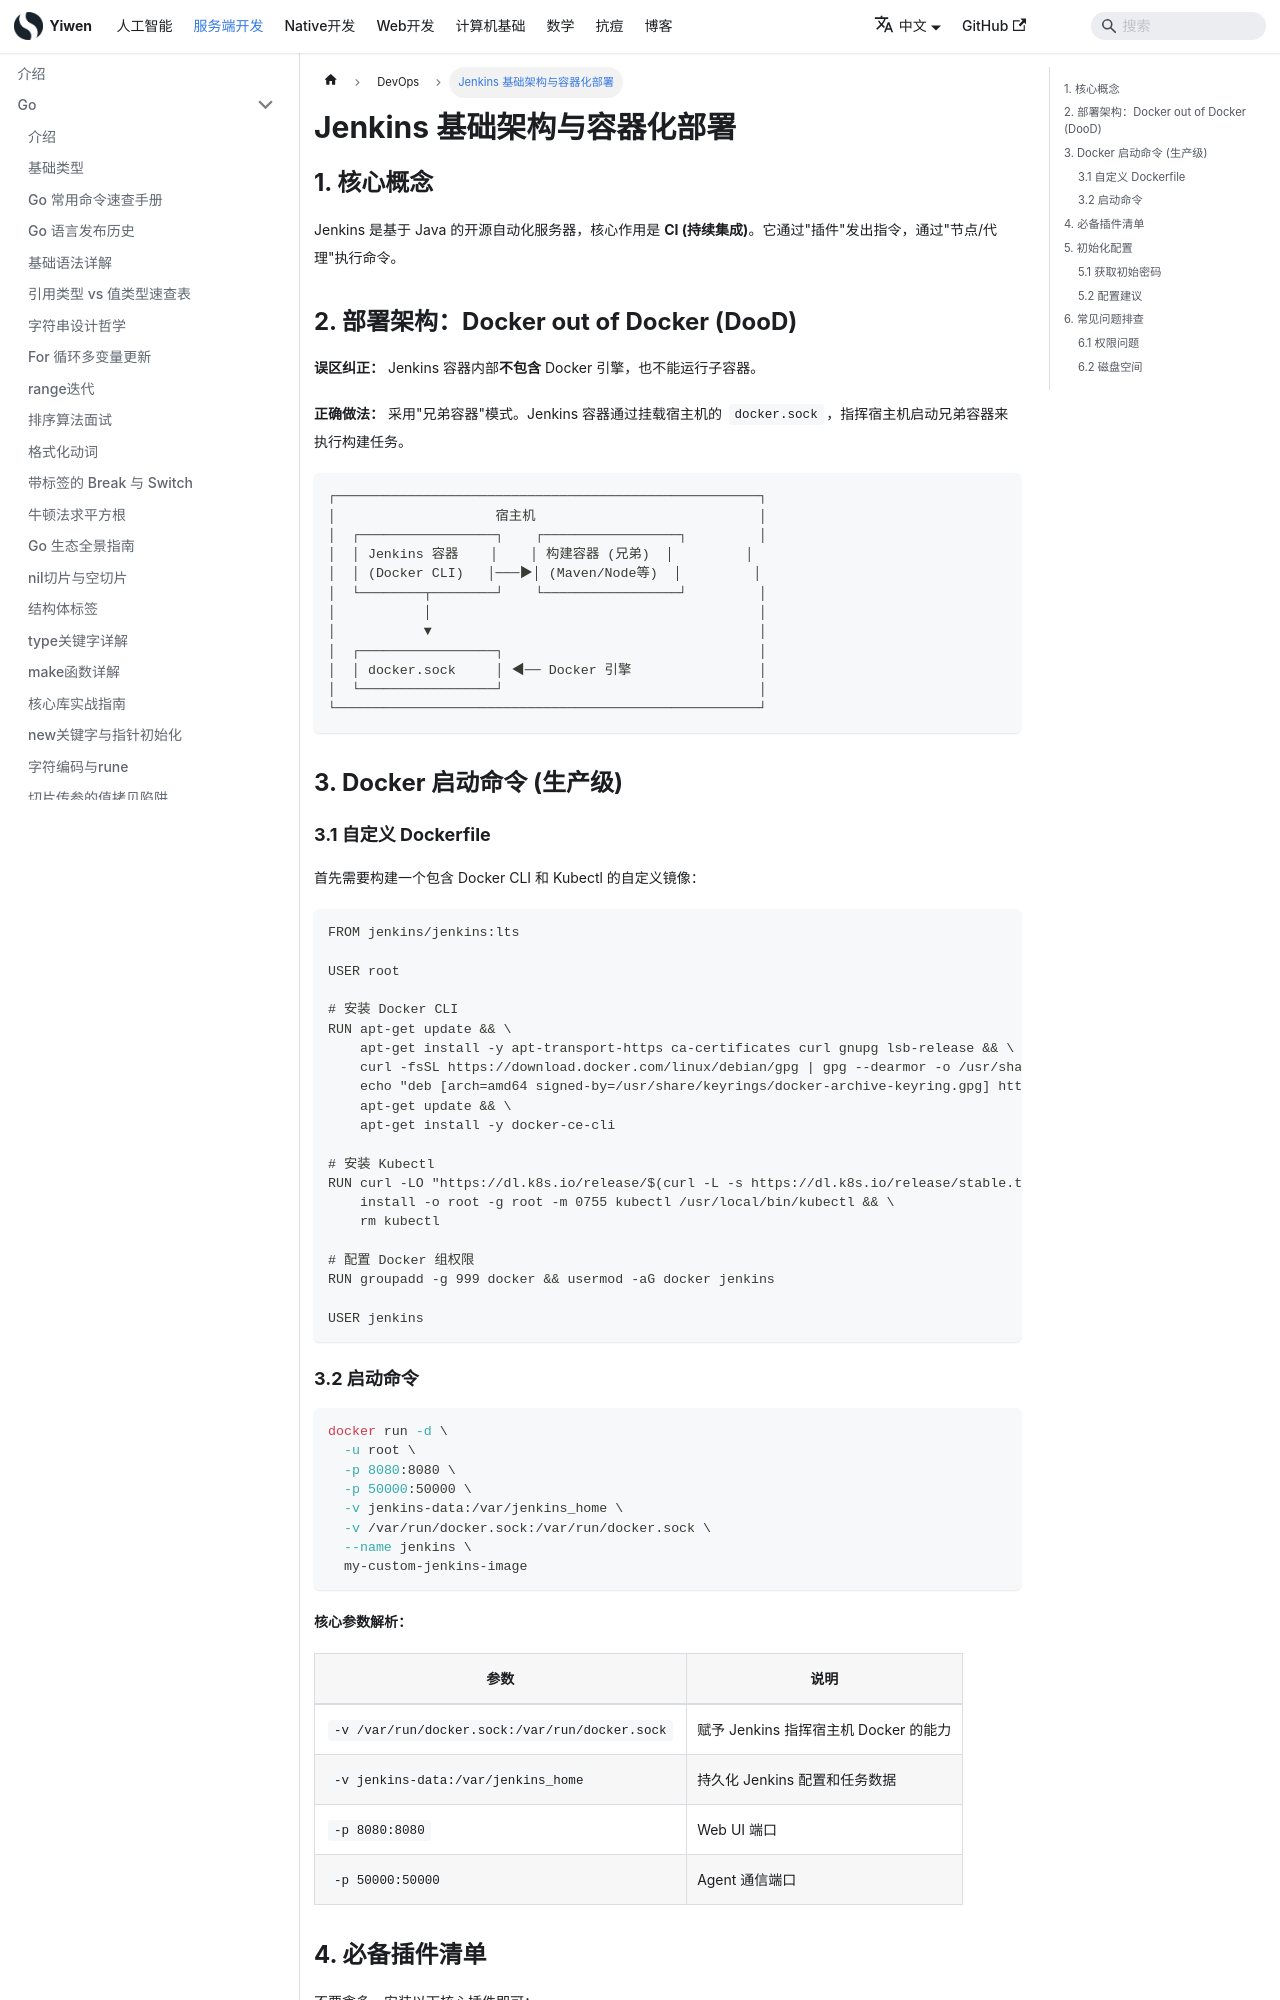

repository: Hao-yiwen/yiwen-blog-website · page: docs/backend/devops/jenkins-architecture/index.html · generator: docusaurus

---
title: Jenkins 基础架构与容器化部署
sidebar_position: 1
tags: [jenkins, docker, devops, ci]
---

# Jenkins 基础架构与容器化部署

## 1. 核心概念

Jenkins 是基于 Java 的开源自动化服务器，核心作用是 **CI (持续集成)**。它通过"插件"发出指令，通过"节点/代理"执行命令。

## 2. 部署架构：Docker out of Docker (DooD)

**误区纠正：** Jenkins 容器内部**不包含** Docker 引擎，也不能运行子容器。

**正确做法：** 采用"兄弟容器"模式。Jenkins 容器通过挂载宿主机的 `docker.sock`，指挥宿主机启动兄弟容器来执行构建任务。

```
┌─────────────────────────────────────────────────────┐
│                    宿主机                            │
│  ┌─────────────────┐    ┌─────────────────┐         │
│  │ Jenkins 容器    │    │ 构建容器 (兄弟)  │         │
│  │ (Docker CLI)   │───▶│ (Maven/Node等)  │         │
│  └────────┬────────┘    └─────────────────┘         │
│           │                                         │
│           ▼                                         │
│  ┌─────────────────┐                                │
│  │ docker.sock     │ ◀── Docker 引擎                │
│  └─────────────────┘                                │
└─────────────────────────────────────────────────────┘
```

## 3. Docker 启动命令 (生产级)
